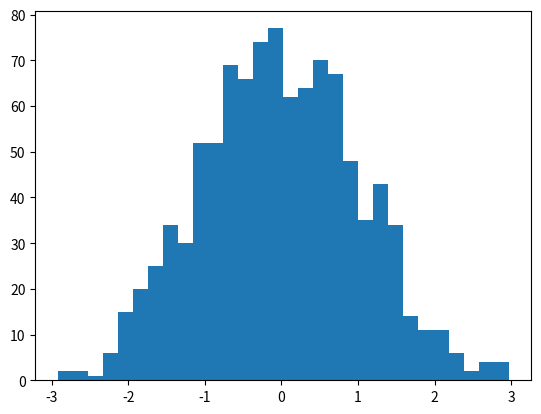

Here is the Python script that generated this plot:
import matplotlib.pyplot as plt
import numpy as np
data = np.random.randn(1000)
plt.hist(data, bins=30)
plt.show()
